Photos from the image-classification dataset "DeepLearning_data_2type_auto" in the GitHub repository poudelef/End-To-End-Pipeline-. Its 4 classes are: CSA, hypopnea, MSA, OSA.

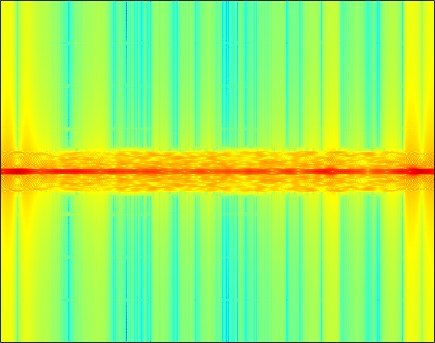
Label: MSA

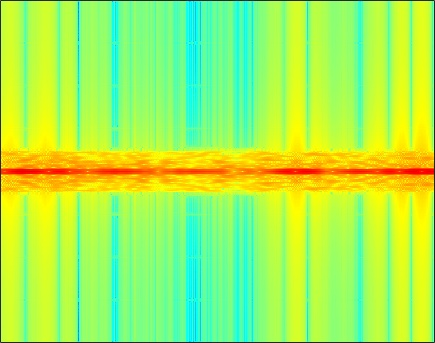
Label: CSA

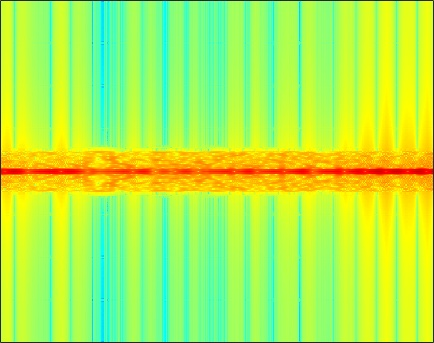
Label: MSA

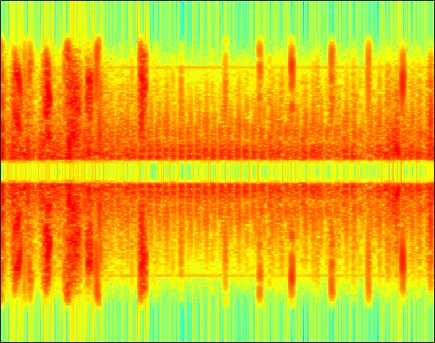
Label: hypopnea

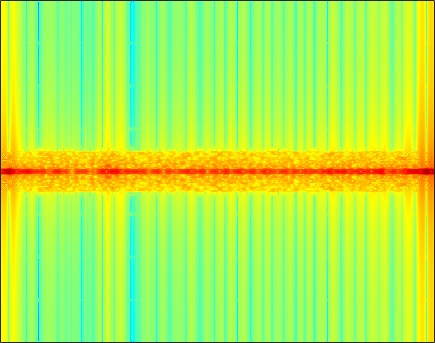
Label: OSA

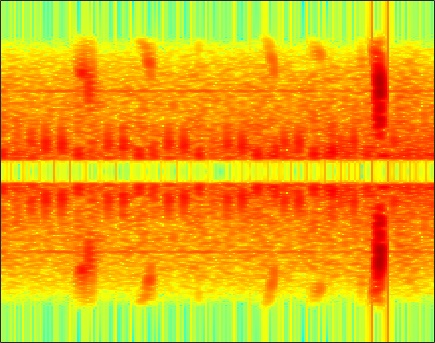
Label: hypopnea
